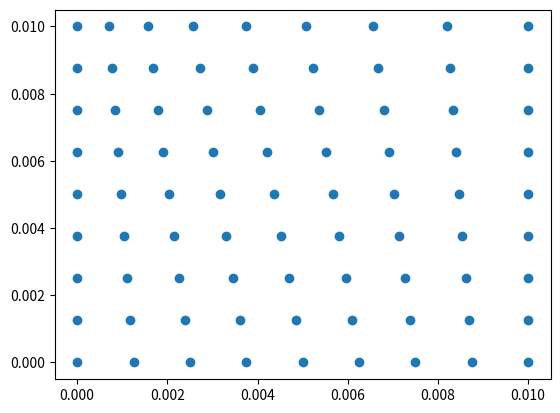

Generate this figure with matplotlib:
#%%
#! /usr/bin/env python
import numpy as np 
import matplotlib.pyplot as plt

# Create simple mesh of size L x L with nodes nx x ny
def make_nodes(L,nx,ny, variation = 0):
    x = np.linspace(0,L,nx)
    y = np.linspace(0,L,ny)

    # Make mesh
    xgrid,ygrid = np.meshgrid(x,y)
        
    #Print(xgrid,ygrid)
    nodes = [[xp,yp] for rows,cols in zip(xgrid,ygrid) for xp,yp in zip(rows,cols)]

    if variation == 1:
        def xp_trapez(xp,yp,L):
            return -(xp*yp)/(2*L) + xp
        nodes = [[xp_trapez(xp,yp,L),yp] for rows,cols in zip(xgrid,ygrid) for xp,yp in zip(rows,cols)]

    if variation == 2:
        def xp_quadratic(xp,yp,L):
            B = yp/(2*L)
            return xp*((xp*B/L) - B + 1)
        nodes = [[xp_quadratic(xp,yp,L),yp] for rows,cols in zip(xgrid,ygrid) for xp,yp in zip(rows,cols)]

    if variation == 3:
        def xp_annulus(xp,yp,L):
            r = L + xp
            phi = (np.pi * yp)/(4*L)
            return 2*L - r * np.cos(phi)
        def yp_annulus(xp,yp,L):
            r = L + xp
            phi = (np.pi * yp)/(4*L)
            return r * np.sin(phi)

        nodes = [[xp_annulus(xp,yp,L),yp_annulus(xp,yp,L)] for rows,cols in zip(xgrid,ygrid) for xp,yp in zip(rows,cols)]
    return nodes 



# Empty list of triangles, list will be of length (L*L*2), every list entry is a list of 
# 3 elements. With each element representing a node. 
def make_elements(nx,ny):
    elements = np.empty(((nx-1)*(ny-1)*2,3))
    for y in range(0,ny-1):
        for x in range(0,nx-1): 
            current_elem = (y*(ny-1) + x)*2
            v1 = y * ny + x
            v2 = v1 + 1
            v3 = v1 + ny
            v4 = v3 + 1
            elements[current_elem] = [v1,v2,v3]
            elements[current_elem+1] = [v2,v4,v3]
    return elements



# Make Triangulation    
# Set Length of grid
L = 0.01
# Set number of points in x and y direction 
nx,ny = 9,9
#%%
# Make nodes
nodes = make_nodes(L,nx,ny,2)
# Print for debug
plt.scatter(*zip(*nodes))
# print("Nodes of the grid:  \n")
# [print(node) for node in nodes]
# print(f"Number of nodes: {len(nodes)}")
#%%
# Make elements
elements = make_elements(nx,ny)
#print("Elements of the grid:  \n")
#print(elements)

# Make list of elements with the entries not as nodes but as coordinates of nodes
elements_coords = []
for element in elements:
    elem_coords = [nodes[int(element[0])], nodes[int(element[1])], nodes[int(element[2])]]
    #print(elem_coords)
    elements_coords.append(elem_coords)
#print(elements_coords)